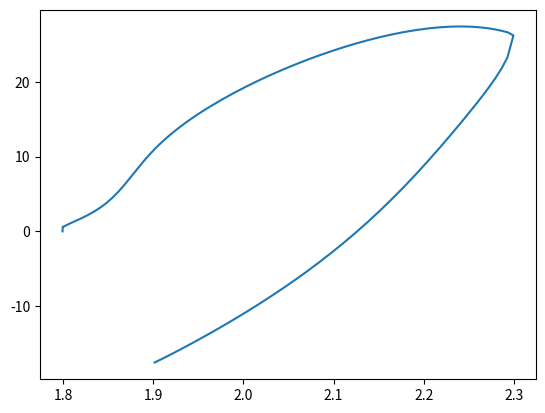

The matplotlib source for this figure:
#!/usr/bin/env python3
# -*- coding: utf-8 -*-
"""
Created on Fri Dec 14 11:23:31 2018

Simulation of the equations from Zhang2000


   y=0     _____________________________ y=1            electrolyte
pcl center                           pcl surface       


For 1-D linear diffusion equation (dm/dt = -D d2m/dx2) the stability criteria is dt < dx^2/D

[redacted]
"""
import numpy
import matplotlib.pyplot as plt

###INSERT ONE OF THESE EQNS INTO LINE 43 ############
#Li-ion intercalation plateaus from Zhang2000
#The equation from Dolye1996 and Zhang2000 is typo-fixed error-fixed:  
#Ueq = 4.19829 + 0.0565661*numpy.tanh(-14.5546*y[-1] + 8.60942) - 0.0275479 * ((0.998432 - y[-1])**-0.492465 - 1.90111) - 0.157123*numpy.exp(-0.04738*y[-1]**8) + 0.810239 * numpy.exp(-40*y[-1] + 5.355)
#One intercalation plateau (see Excel file)
#Ueq=25*numpy.exp(-((1-y1)+0.02)/0.04)+2-35*numpy.exp(((1-y1)-1.03)/0.04)-(1-y1)*0.05
#Three intercalation plateaus (see Excel file)
#Ueq=25*numpy.exp(-((1-y1)+0.04)/0.02)-0.025*(1+numpy.erf(((1-y1)-0.66)/(0.03*numpy.sqrt(2))))-0.025*(1+numpy.erf(((1-y1)-0.34)/(0.03*numpy.sqrt(2))))+2-25*numpy.exp(((1-y1)-1.03)/0.02)-(1-y1)*0.03
#Sloping Three Peaks
#Ueq=25*numpy.exp(-((1-y1)+0.04)/0.02)-0.015*(1+numpy.erf(((1-y1)-0.66)/(0.03*numpy.sqrt(2))))-0.015*(1+numpy.erf(((1-y1)-0.34)/(0.03*numpy.sqrt(2))))+2.3-25*numpy.exp(((1-y1)-1.03)/0.02)-(1-y1)*0.5
#Sloping
#Ueq=25*numpy.exp(-((1-y1)+0.04)/0.02)+2.3-25*numpy.exp(((1-y1)-1.03)/0.02)-(1-y1)*0.5
#Experimental curves of Ueq vs y[-1]
#Ueq=numpy.interp(y[-1],imported_y,imported_Ueq)
###INSERT ONE OF THESE EQNS INTO LINE 43 ############
T =    numpy.float64(298) # Kelvin  
F =    numpy.float64(96500) # Faradays Constant
R =    numpy.float64(8.3) #(J/mole/Celcius)
beta = numpy.float64(0.5) #Butler-Volmer transfer coefficient
cl =   numpy.float64(1.0) #(mol / L)  Li+ concentration in liquid phase  (constant!)
r0 =   numpy.float64(15E-4) #(cm)  radius of spherical particle
c0 =   numpy.float64(2.28) #(mol / L) initial concentration of intercalated-Li throughout pcl
ct =   numpy.float64(24) #(mol / L) total concentration of intercalation sites (occupied or unoccpied)
Utop=  numpy.float64(2.3) #(mV /s)  CV scan rate
Ubottom=numpy.float64(1.5) #(mV /s)  CV scan rate
Ueq=lambda y1: 25*numpy.exp(-((1-y1)+0.04)/0.02)+2.3-25*numpy.exp(((1-y1)-1.03)/0.02)-(1-y1)*0.5
z=     numpy.float64(-1.0) #charge of the intercalating ion
kb =   numpy.float64(0.05) ###(cm^5/2 s^-1 mol^1/2)
D =    numpy.float64(1.0E-8) ###(cm^2 /s)
dtau=  numpy.float64(0.0001) #dtau=dt*D/r0/r0 ## 
tau_nodes=numpy.arange(0.,4000.0)*dtau####
saved_time_spacing = numpy.float64(30)####
vreal= numpy.float64(0.01)###(mV /s) scan rate
v=     vreal*(r0*r0/D)

#Create arrays to hold data
#dx_real = numpy.float64(1E-4)      # in units of cm.  dx is 100 nm
dx=       numpy.float64(0.05) #  non-dimensional x      
x_nodes=  numpy.arange(0,21)*dx  # 0 to 0.1 mm
#dt=       numpy.float64(0.001)
dtau=     dtau      #It was defined above
tau_nodes=tau_nodes #It was defined above
print('dt is ', dtau*r0*r0/D, ' seconds')
print('D dt/dx^2 is ',dtau/dx/dx, ' and must be less than 0.5')
y=        numpy.ones((x_nodes.size))*c0/ct  # array of y , y=c/ct
Ustart=Ueq(y[-1])# the initial applied potential
dydx=     numpy.zeros((x_nodes.size))  # array of y , y=c/ct
d2ydx2=   numpy.zeros((x_nodes.size))  # array of y , y=c/ct
dydtau=     numpy.zeros((x_nodes.size))
i_array=numpy.zeros(tau_nodes.size)


#STABILITY dt < dx^2/D  , in my case here dt = 0.001  and  dx^2=0.00001 and D=1


j=0
cs=y[-1]*ct
Ucollector=Ustart
eta = Ucollector-Ueq(y[-1])
dydx[-1]=r0*z*kb*(ct-cs)/cl/ct/D*(numpy.exp(-beta*R*T/F*eta) - numpy.exp((1-beta)*R*T/F*eta) )
dydx[0]=0
d2ydx2[0]=(2*y[1] - 2*y[0]) / dx / dx
d2ydx2[-1]=(dydx[-1]-dydx[-2])/dx
dydtau = d2ydx2 #+ 2/x_nodes*dydx
#print(j, Ucollector,eta,cs,dydx[-1],d2ydx2[-1])

#Create the arrays that will save the chronological results to disk, and viewed later for insights
saved_time_spacing = saved_time_spacing  #It was defined above
tau_array_saved = numpy.concatenate([[0.,1.,2.,4.],numpy.arange(6,tau_nodes.size,saved_time_spacing)])
y_saved=numpy.zeros((tau_array_saved.size,x_nodes.size))
i_saved=numpy.zeros((tau_array_saved.size))
Ucollector_saved=numpy.zeros((tau_array_saved.size))
saved_row_index=0
y_saved[saved_row_index,:]=y
i_saved[saved_row_index]=-F*z*D*dydx[-1]*ct/r0
Ucollector_saved[saved_row_index]=Ucollector

for j in range(1,tau_nodes.size):   #loop over time
    Ucollector=Ucollector+v*dtau
    if Ucollector >= Utop and numpy.sign(v)==1 : 
        v=-v
        Ucollector=Ucollector+v*dtau*2
    if Ucollector <= Ubottom and numpy.sign(v)==-1: 
        v=-v
        Ucollector=Ucollector+v*dtau*2
    y[:]=y[:]+dydtau*dtau                #update the concentration field inside the pcl 
    cs=y[-1]*ct                          #calculate the surface concentraction of intercalated ions
    eta = Ucollector-Ueq(y[-1])
    for i in range(1,x_nodes.size-1): dydx[i] = (y[i+1] - y[i-1]) / 2 / dx
    #I used this following equation for deriving the dydx[-1] equation seen below: Ueq=4.0 + R*T/F*numpy.log((ct/cs-1)/cl)
    dydx[-1]=r0*z*kb*(ct-cs)/cl/ct/D*(numpy.exp(-beta*R*T/F*eta) - numpy.exp((1-beta)*R*T/F*eta) )
    #print(Ucollector,dydx[-1])
    dydx[0]=0
    for i in range(1,x_nodes.size-1): d2ydx2[i] = (y[i-1] - 2*y[i] + y[i+1]) / dx / dx
    d2ydx2[-1]=(dydx[-1]-dydx[-2])/dx
    d2ydx2[0]=(2*y[1] - 2*y[0]) / dx / dx
    dydtau = d2ydx2 #+ 2/x_nodes*dydx
    
    
    if numpy.any(j==tau_array_saved):
        saved_row_index=saved_row_index+1
        print(Ucollector,eta,y[0],y[-3],y[-1])
        #print(j, Ucollector,eta,cs,dydx[-1],d2ydx2[-1])
        y_saved[saved_row_index,:]=y
        i_saved[saved_row_index]=-F*z*D*dydx[-1]*ct/r0
        Ucollector_saved[saved_row_index]=Ucollector
        
        
    
print('elapsed time is ',r0*r0/D*tau_nodes[-1], ' seconds')
plt.plot(Ucollector_saved,i_saved)

